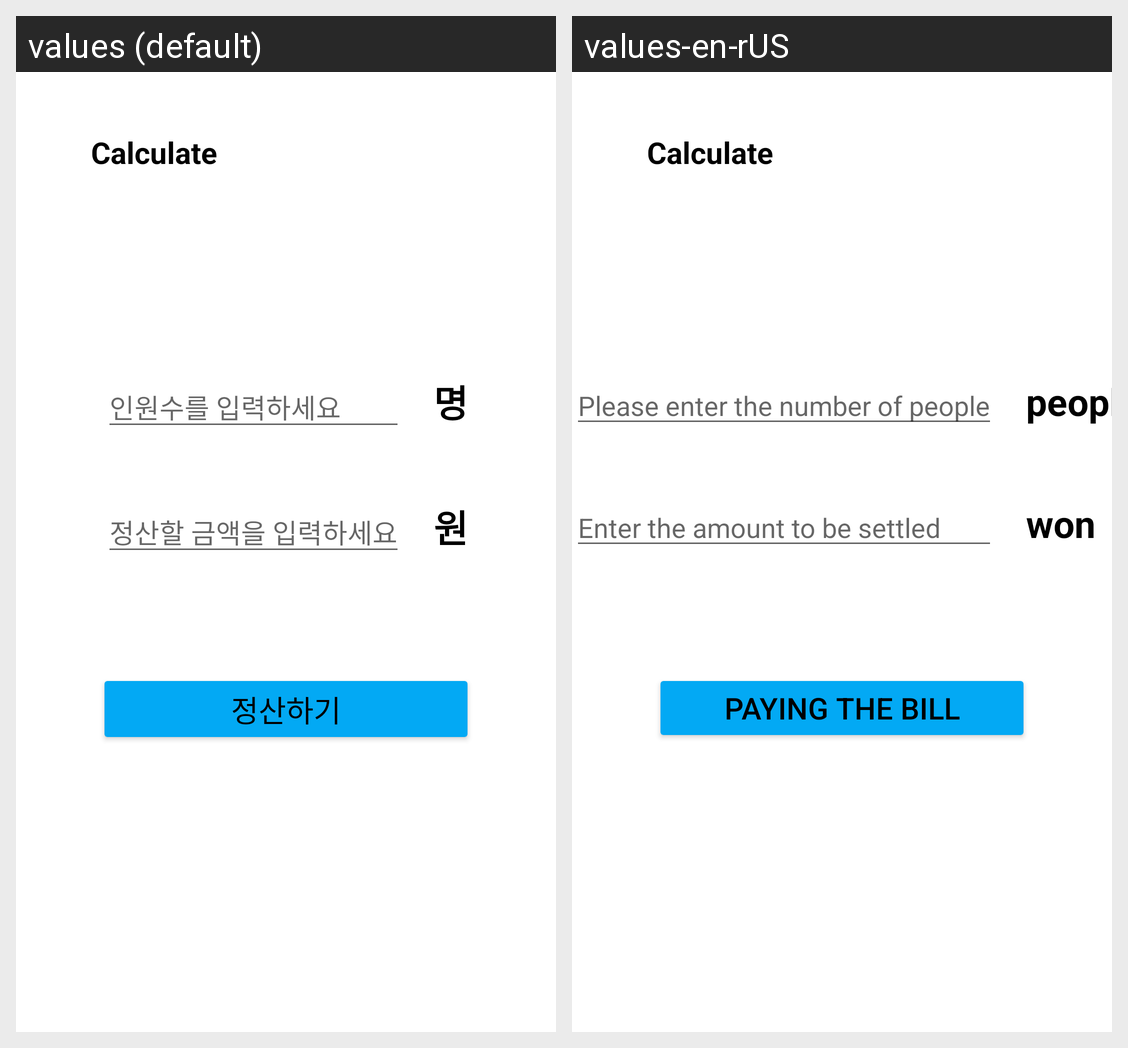

Here is an Android app screen in its default locale and in the app's own translations. Write out the translated-string differences for the strings that appear on this screen.
Android screen res/layout/activity_calculate_input.xml rendered under 2 locales, left to right: values (default), values-en-rUS. Device: Nexus 5 (rendered at 1080×1920; each locale shown at half size, 540×960, under a caption strip naming it); theme Theme.Newapp2022.
Strings drawn on this screen, with the default value and each locale's value (text and hints the layout hard-codes, and strings that could not be matched under every locale, appear in the picture but are not listed):

cal_edit_text
  values: 인원수를 입력하세요
  values-en-rUS: Please enter the number of people

cal_text_02
  values: 명
  values-en-rUS: people

cal_edit_text_02
  values: 정산할 금액을 입력하세요
  values-en-rUS: Enter the amount to be settled

cal_won
  values: 원
  values-en-rUS: won

cal_button_text_01
  values: 정산하기
  values-en-rUS: Paying the bill
